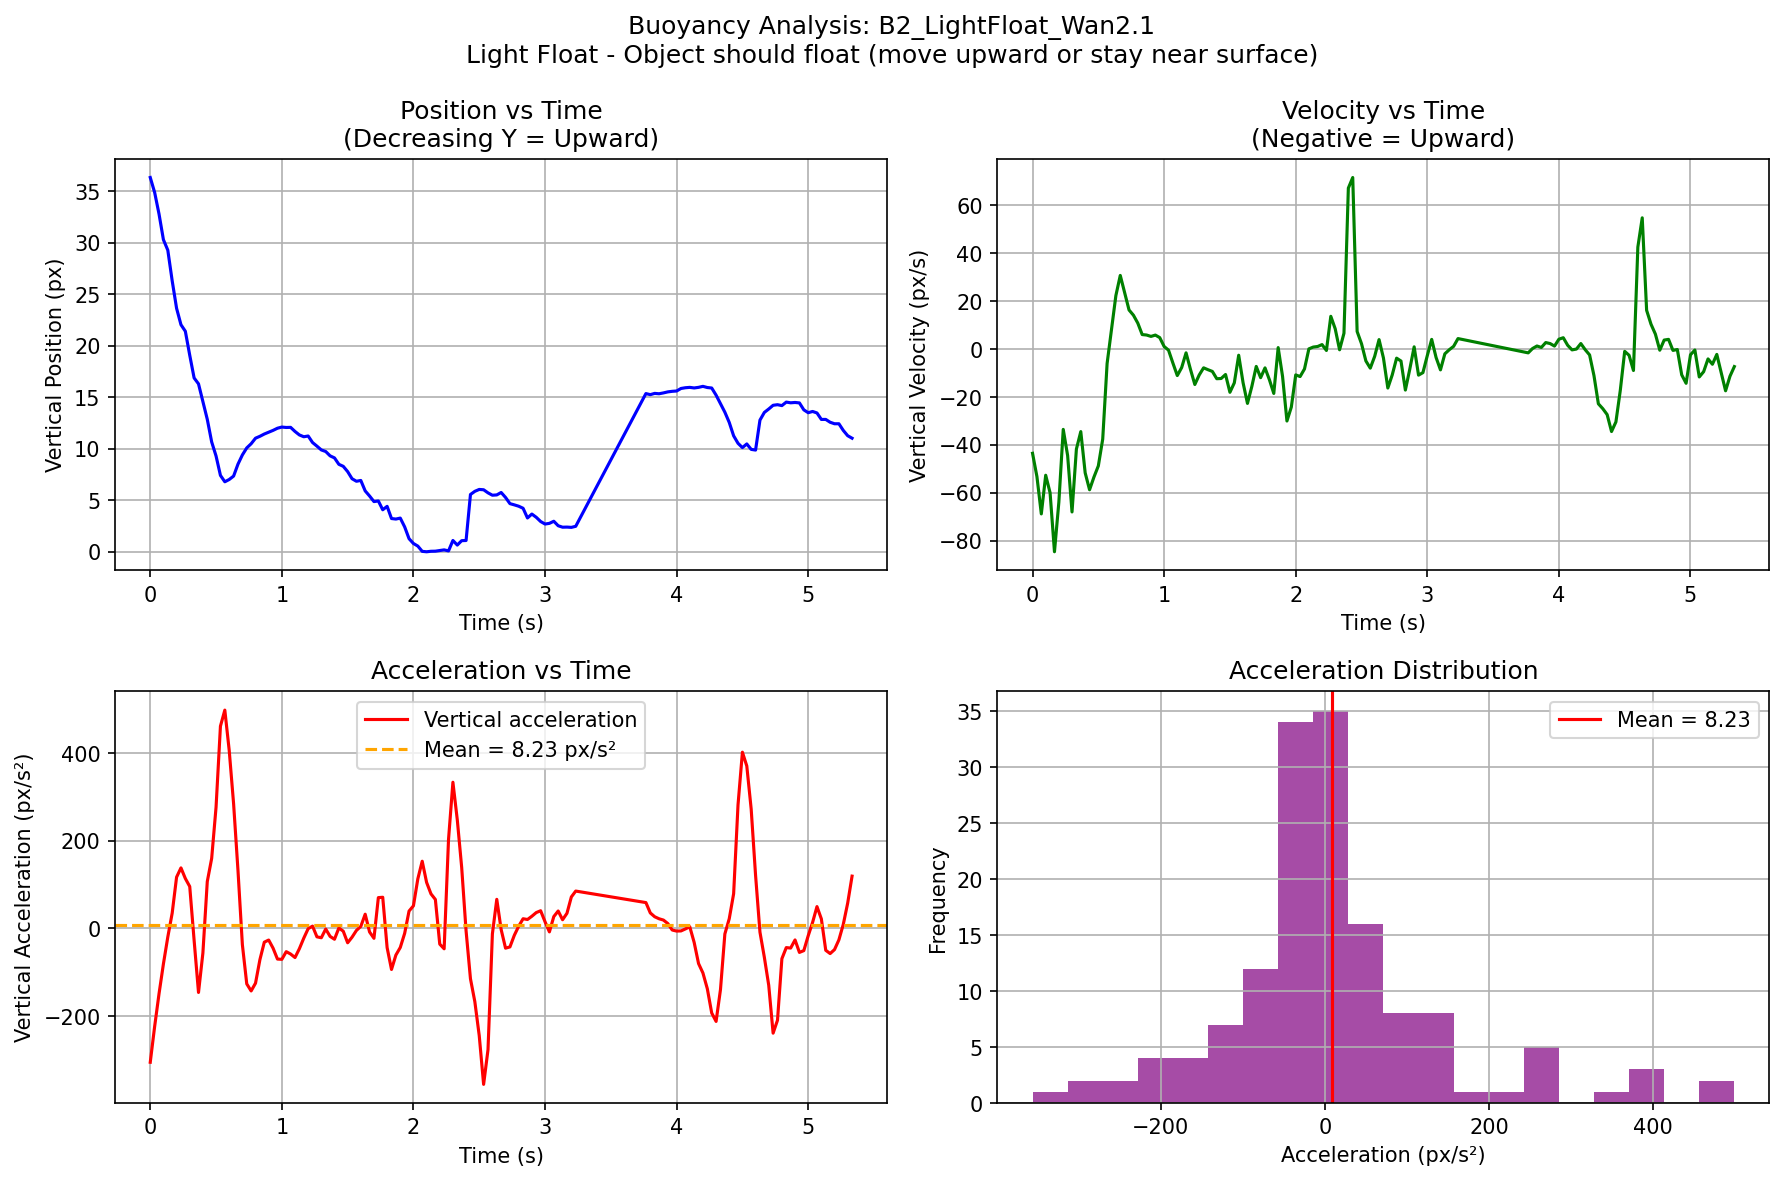

The table this chart was drawn from, first rows:
video, frame, t_sec, cx_px, cy_px, mask_area, vx_px_per_s, vy_px_per_s, ax_px_per_s2, ay_px_per_s2
B2_LightFloat_Wan2.1, 0, 0.0, 410.1, 36.33, 2654, 19.76, -43.48, -456.5, -305.5
B2_LightFloat_Wan2.1, 1, 0.03333, 410.7, 34.89, 2706, 4.547, -53.2, -390.5, -223.9
B2_LightFloat_Wan2.1, 2, 0.06667, 410.4, 32.79, 2593, -6.268, -68.79, -16.91, -149
B2_LightFloat_Wan2.1, 3, 0.1, 410.3, 30.3, 2649, 3.419, -52.64, 259.1, -80.86
B2_LightFloat_Wan2.1, 4, 0.1333, 410.6, 29.28, 2646, 11, -59.96, 97.12, -19.47
B2_LightFloat_Wan2.1, 5, 0.1667, 411.1, 26.3, 2566, 9.894, -84.59, -78.94, 35.19
B2_LightFloat_Wan2.1, 6, 0.2, 411.3, 23.64, 2481, 5.741, -63.87, -109.5, 117.2
B2_LightFloat_Wan2.1, 7, 0.2333, 411.4, 22.04, 2445, 2.595, -33.5, 6.514, 138.4
B2_LightFloat_Wan2.1, 8, 0.2667, 411.5, 21.41, 2393, 6.175, -44.43, 121, 114.1
B2_LightFloat_Wan2.1, 9, 0.3, 411.9, 19.08, 2244, 10.66, -67.97, -29.24, 95.83
B2_LightFloat_Wan2.1, 10, 0.3333, 412.2, 16.87, 2081, 4.226, -41.72, -28.45, -27.13
B2_LightFloat_Wan2.1, 11, 0.3667, 412.1, 16.3, 2060, 8.764, -34.42, 137.8, -146.1
B2_LightFloat_Wan2.1, 12, 0.4, 412.7, 14.58, 1855, 13.41, -51.64, 47.73, -55.97
B2_LightFloat_Wan2.1, 13, 0.4333, 413, 12.86, 1819, 11.95, -58.71, -23.14, 107.1
B2_LightFloat_Wan2.1, 14, 0.4667, 413.5, 10.67, 1660, 11.87, -53.4, -29.19, 160
B2_LightFloat_Wan2.1, 15, 0.5, 413.8, 9.298, 1523, 10, -48.74, 95.88, 276.9
B2_LightFloat_Wan2.1, 16, 0.5333, 414.2, 7.416, 1322, 18.26, -37.56, 218.8, 462
B2_LightFloat_Wan2.1, 17, 0.5667, 415, 6.794, 1358, 24.59, -5.994, -6.776, 498.6
B2_LightFloat_Wan2.1, 18, 0.6, 415.8, 7.017, 1414, 17.81, 8.302, -90.15, 406.6
B2_LightFloat_Wan2.1, 19, 0.6333, 416.2, 7.348, 1461, 18.58, 22.36, -243.5, 284.8
B2_LightFloat_Wan2.1, 20, 0.6667, 417.1, 8.507, 1589, 1.573, 30.76, -360.3, 132.4
B2_LightFloat_Wan2.1, 21, 0.7, 416.3, 9.399, 1706, -5.441, 23.63, 51.57, -36.83
B2_LightFloat_Wan2.1, 22, 0.7333, 416.7, 10.08, 1859, 5.011, 16.34, 110.1, -126.5
B2_LightFloat_Wan2.1, 23, 0.7667, 416.7, 10.49, 1891, 1.901, 14.16, -3.903, -142.6
B2_LightFloat_Wan2.1, 24, 0.8, 416.9, 11.03, 1960, 4.75, 10.84, 17.45, -124.8
B2_LightFloat_Wan2.1, 25, 0.8333, 417, 11.21, 2018, 3.065, 6.075, 1.685, -71.14
B2_LightFloat_Wan2.1, 26, 0.8667, 417.1, 11.43, 2084, 4.863, 5.886, -15.87, -31.27
B2_LightFloat_Wan2.1, 27, 0.9, 417.3, 11.6, 2134, 2.007, 5.31, -77.42, -26.35
B2_LightFloat_Wan2.1, 28, 0.9333, 417.2, 11.79, 2162, -0.2984, 5.862, 37.87, -44.97
B2_LightFloat_Wan2.1, 29, 0.9667, 417.3, 11.99, 2198, 4.531, 4.811, 82.66, -69.84
B2_LightFloat_Wan2.1, 30, 1.0, 417.5, 12.11, 2267, 5.212, 1.1, -21.01, -70.44
B2_LightFloat_Wan2.1, 31, 1.033, 417.6, 12.07, 2276, 3.131, -0.4269, 9.948, -52.91
B2_LightFloat_Wan2.1, 32, 1.067, 417.7, 12.08, 2323, 5.875, -5.82, 56.93, -58.34
B2_LightFloat_Wan2.1, 33, 1.1, 418, 11.68, 2236, 6.926, -11.04, -60.65, -66.34
B2_LightFloat_Wan2.1, 34, 1.133, 418.2, 11.34, 2197, 1.832, -7.691, -81.67, -46.12
B2_LightFloat_Wan2.1, 35, 1.167, 418.1, 11.17, 2167, 1.481, -1.555, 15.52, -22.06
B2_LightFloat_Wan2.1, 36, 1.2, 418.3, 11.24, 2174, 2.867, -8.419, 5.453, -0.4057
B2_LightFloat_Wan2.1, 37, 1.233, 418.3, 10.61, 2101, 1.844, -14.76, -38.34, 5.398
B2_LightFloat_Wan2.1, 38, 1.267, 418.4, 10.25, 2068, 0.3108, -10.79, -30.25, -19.06
B2_LightFloat_Wan2.1, 39, 1.3, 418.4, 9.886, 2045, -0.1723, -7.805, -8.43, -21.17
B2_LightFloat_Wan2.1, 40, 1.333, 418.4, 9.734, 2022, -0.2512, -8.592, -1.531, -1.2
B2_LightFloat_Wan2.1, 41, 1.367, 418.3, 9.313, 1951, -0.2743, -9.309, -17.86, -18.09
B2_LightFloat_Wan2.1, 42, 1.4, 418.4, 9.113, 1903, -1.442, -12.35, -34.48, -24.58
B2_LightFloat_Wan2.1, 43, 1.433, 418.2, 8.49, 1842, -2.573, -12.27, 20.42, 1.159
B2_LightFloat_Wan2.1, 44, 1.467, 418.2, 8.295, 1799, -0.08088, -10.59, 50.22, -6.178
B2_LightFloat_Wan2.1, 45, 1.5, 418.2, 7.784, 1684, 0.7748, -18.02, -60.05, -32.65
B2_LightFloat_Wan2.1, 46, 1.533, 418.2, 7.094, 1633, -4.084, -14.08, -77.12, -19.91
B2_LightFloat_Wan2.1, 47, 1.567, 418, 6.845, 1601, -4.367, -2.545, 73.36, -4.475
B2_LightFloat_Wan2.1, 48, 1.6, 417.9, 6.924, 1559, 0.8062, -14.04, 144.5, 4.753
B2_LightFloat_Wan2.1, 49, 1.633, 418, 5.909, 1449, 5.268, -22.66, 38.35, 32.6
B2_LightFloat_Wan2.1, 50, 1.667, 418.3, 5.413, 1381, 3.363, -15.55, -38.8, -7.957
B2_LightFloat_Wan2.1, 51, 1.7, 418.2, 4.873, 1315, 2.681, -7.225, 40.33, -22.4
B2_LightFloat_Wan2.1, 52, 1.733, 418.5, 4.932, 1282, 6.051, -11.92, 52.81, 70.49
B2_LightFloat_Wan2.1, 53, 1.767, 418.7, 4.078, 1245, 6.202, -7.836, 20.18, 71.27
B2_LightFloat_Wan2.1, 54, 1.8, 418.9, 4.409, 1110, 7.397, -12.77, 18.99, -43.72
B2_LightFloat_Wan2.1, 55, 1.833, 419.1, 3.227, 1137, 7.468, -18.5, -32.8, -93.59
B2_LightFloat_Wan2.1, 56, 1.867, 419.4, 3.176, 1117, 5.21, 0.6388, -169.9, -60.68
B2_LightFloat_Wan2.1, 57, 1.9, 419.5, 3.27, 1015, -3.859, -11.41, -98.59, -43.34
B2_LightFloat_Wan2.1, 58, 1.933, 419.1, 2.416, 1012, -1.363, -30.01, 222.8, -11.09
B2_LightFloat_Wan2.1, 59, 1.967, 419.4, 1.269, 1129, 10.99, -24.17, 188.4, 39.79
... 86 more rows
